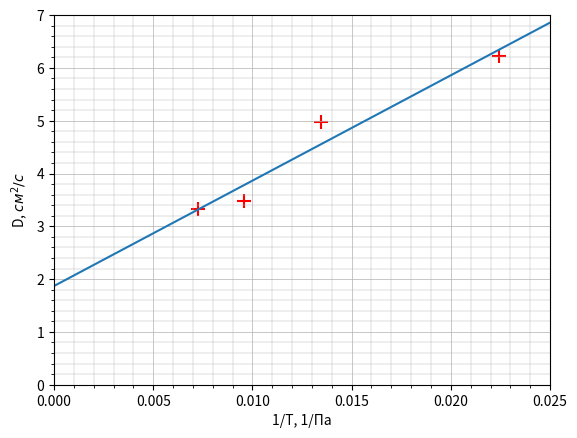

The matplotlib source for this figure:
import pandas as pd
import numpy as np
from matplotlib import pyplot as plt
from scipy.optimize import curve_fit

def linear_func(x, a, b):
    return a * x + b

def lsm(x, y): 
    params, covariance = curve_fit(linear_func, x, y)
    xs = np.linspace(0, 1.2 * max(x), 1000)
    ys = linear_func(xs, params[0], params[1])
    a, b = params
    da, db = np.sqrt(np.diag(covariance))
    return xs, ys, a, b, da, db

def out(x, y):
    print(f'Среднее значение x: {np.mean(x)}')
    print(f'Средний квадрат x: {np.mean(x ** 2)}')
    print(f'Квадрат среднего x: {np.mean(x) ** 2}')
    print(f'Среднее произведения xy: {np.mean(x * y)}')
    print(f'Среднее значение y: {np.mean(y)}')
    print(f'Средний квадрат y: {np.mean(y ** 2)}')
    print(f'Квадрат среднего y: {np.mean(y) ** 2}')


y = np.array([6.22, 4.97, 3.48, 3.33])
x = 1 / np.array([44.6, 74.4, 104.2, 137.6])

plt.scatter(x, y, marker='+', c='red', s=100)

print(out(x, y))
x, y, a, b, da, db = lsm(x, y)
plt.plot(x, y)
print(a, b, da)

plt.xlim(0, 0.025)
plt.ylim(0, 7)

plt.xlabel('1/T, 1/Па')

plt.ylabel('D, ${см}^2 / c$')

plt.grid(True, which='major', linestyle='-', linewidth=0.5)
plt.grid(True, which='minor', linestyle='-', linewidth=0.3)
plt.minorticks_on()

plt.savefig('D.png')

plt.show()
